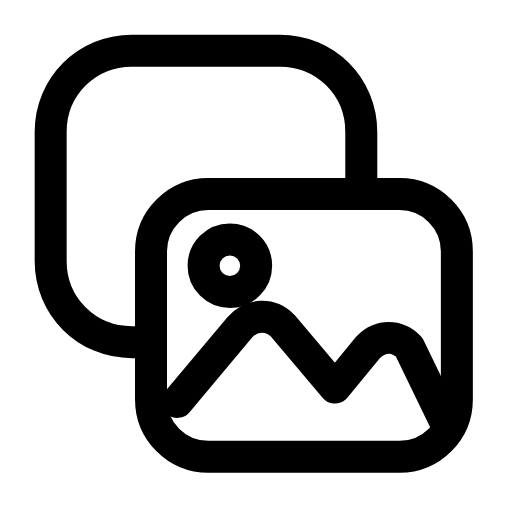
t = 0.00 s
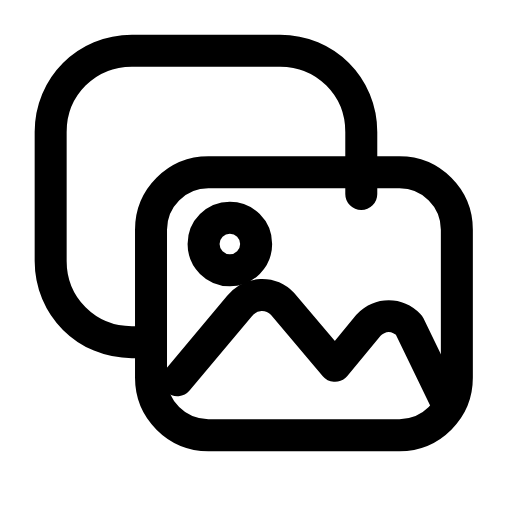
t = 0.26 s
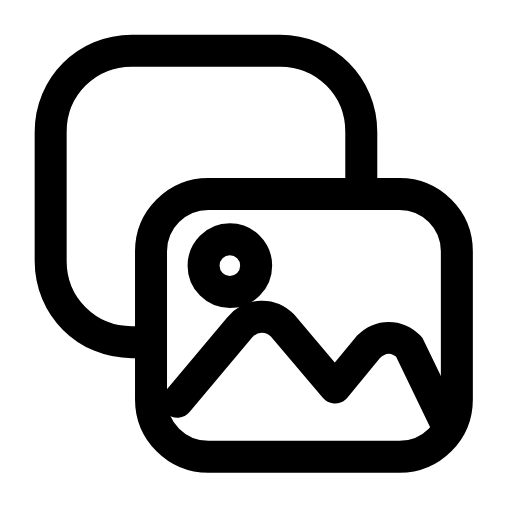
t = 0.53 s
t = 0.78 s: frame unchanged from t = 0.00 s, image omitted
t = 1.06 s: frame unchanged from t = 0.00 s, image omitted
t = 1.33 s: frame unchanged from t = 0.00 s, image omitted

The animated SVG that drew these frames (rendered in a browser with its animation timeline set to each time). Animation: 1 SMIL element (animateTransform=1); one cycle of 1.60 s, repeats indefinitely.

<svg xmlns="http://www.w3.org/2000/svg" width="24" height="24" viewBox="0 0 24 24" fill="none"><g transform="translate(-1.433 -1.433) scale(1.12)"><path stroke="currentColor" stroke-width="1.339" stroke-linecap="round" stroke-linejoin="round" fill="none" d="M16.4 9.4L16.4 6.8C16.4 4.9 14.9 3.4 13 3.4L6.8 3.4C4.9 3.4 3.4 4.9 3.4 6.8L3.4 12.2C3.4 14.1 4.9 15.6 6.8 15.6L7.6 15.6"></path><g><animateTransform attributeName="transform" type="translate" values="0 0;0 0;0 -1.1;0 0;0 0;0 0;0 0;0 -1.1;0 0;0 0;0 0" keyTimes="0;0.135;0.2475;0.36;0.45;0.6;0.66;0.735;0.81;0.9;1" dur="1.6s" repeatCount="indefinite" calcMode="spline" keySplines="0.16 1 0.3 1;0.16 1 0.3 1;0.16 1 0.3 1;0.16 1 0.3 1;0.16 1 0.3 1;0.16 1 0.3 1;0.16 1 0.3 1;0.16 1 0.3 1;0.16 1 0.3 1;0.16 1 0.3 1"/><rect stroke="currentColor" stroke-width="1.339" stroke-linecap="round" stroke-linejoin="round" fill="none" x="7.6" y="9.4" width="12.8" height="11" rx="2.4"></rect><path stroke="currentColor" stroke-width="1.339" stroke-linecap="round" stroke-linejoin="round" fill="none" d="M8.7 18.1L11.3 15C11.8 14.4 12.6 14.4 13.1 14.9L15.3 17.5L16.7 15.8C17.2 15.3 17.9 15.3 18.4 15.8L19.9 18.9"></path><circle stroke="currentColor" stroke-width="1.339" stroke-linecap="round" stroke-linejoin="round" fill="none" cx="10.9" cy="12.4" r="1.1"></circle></g></g></svg>
